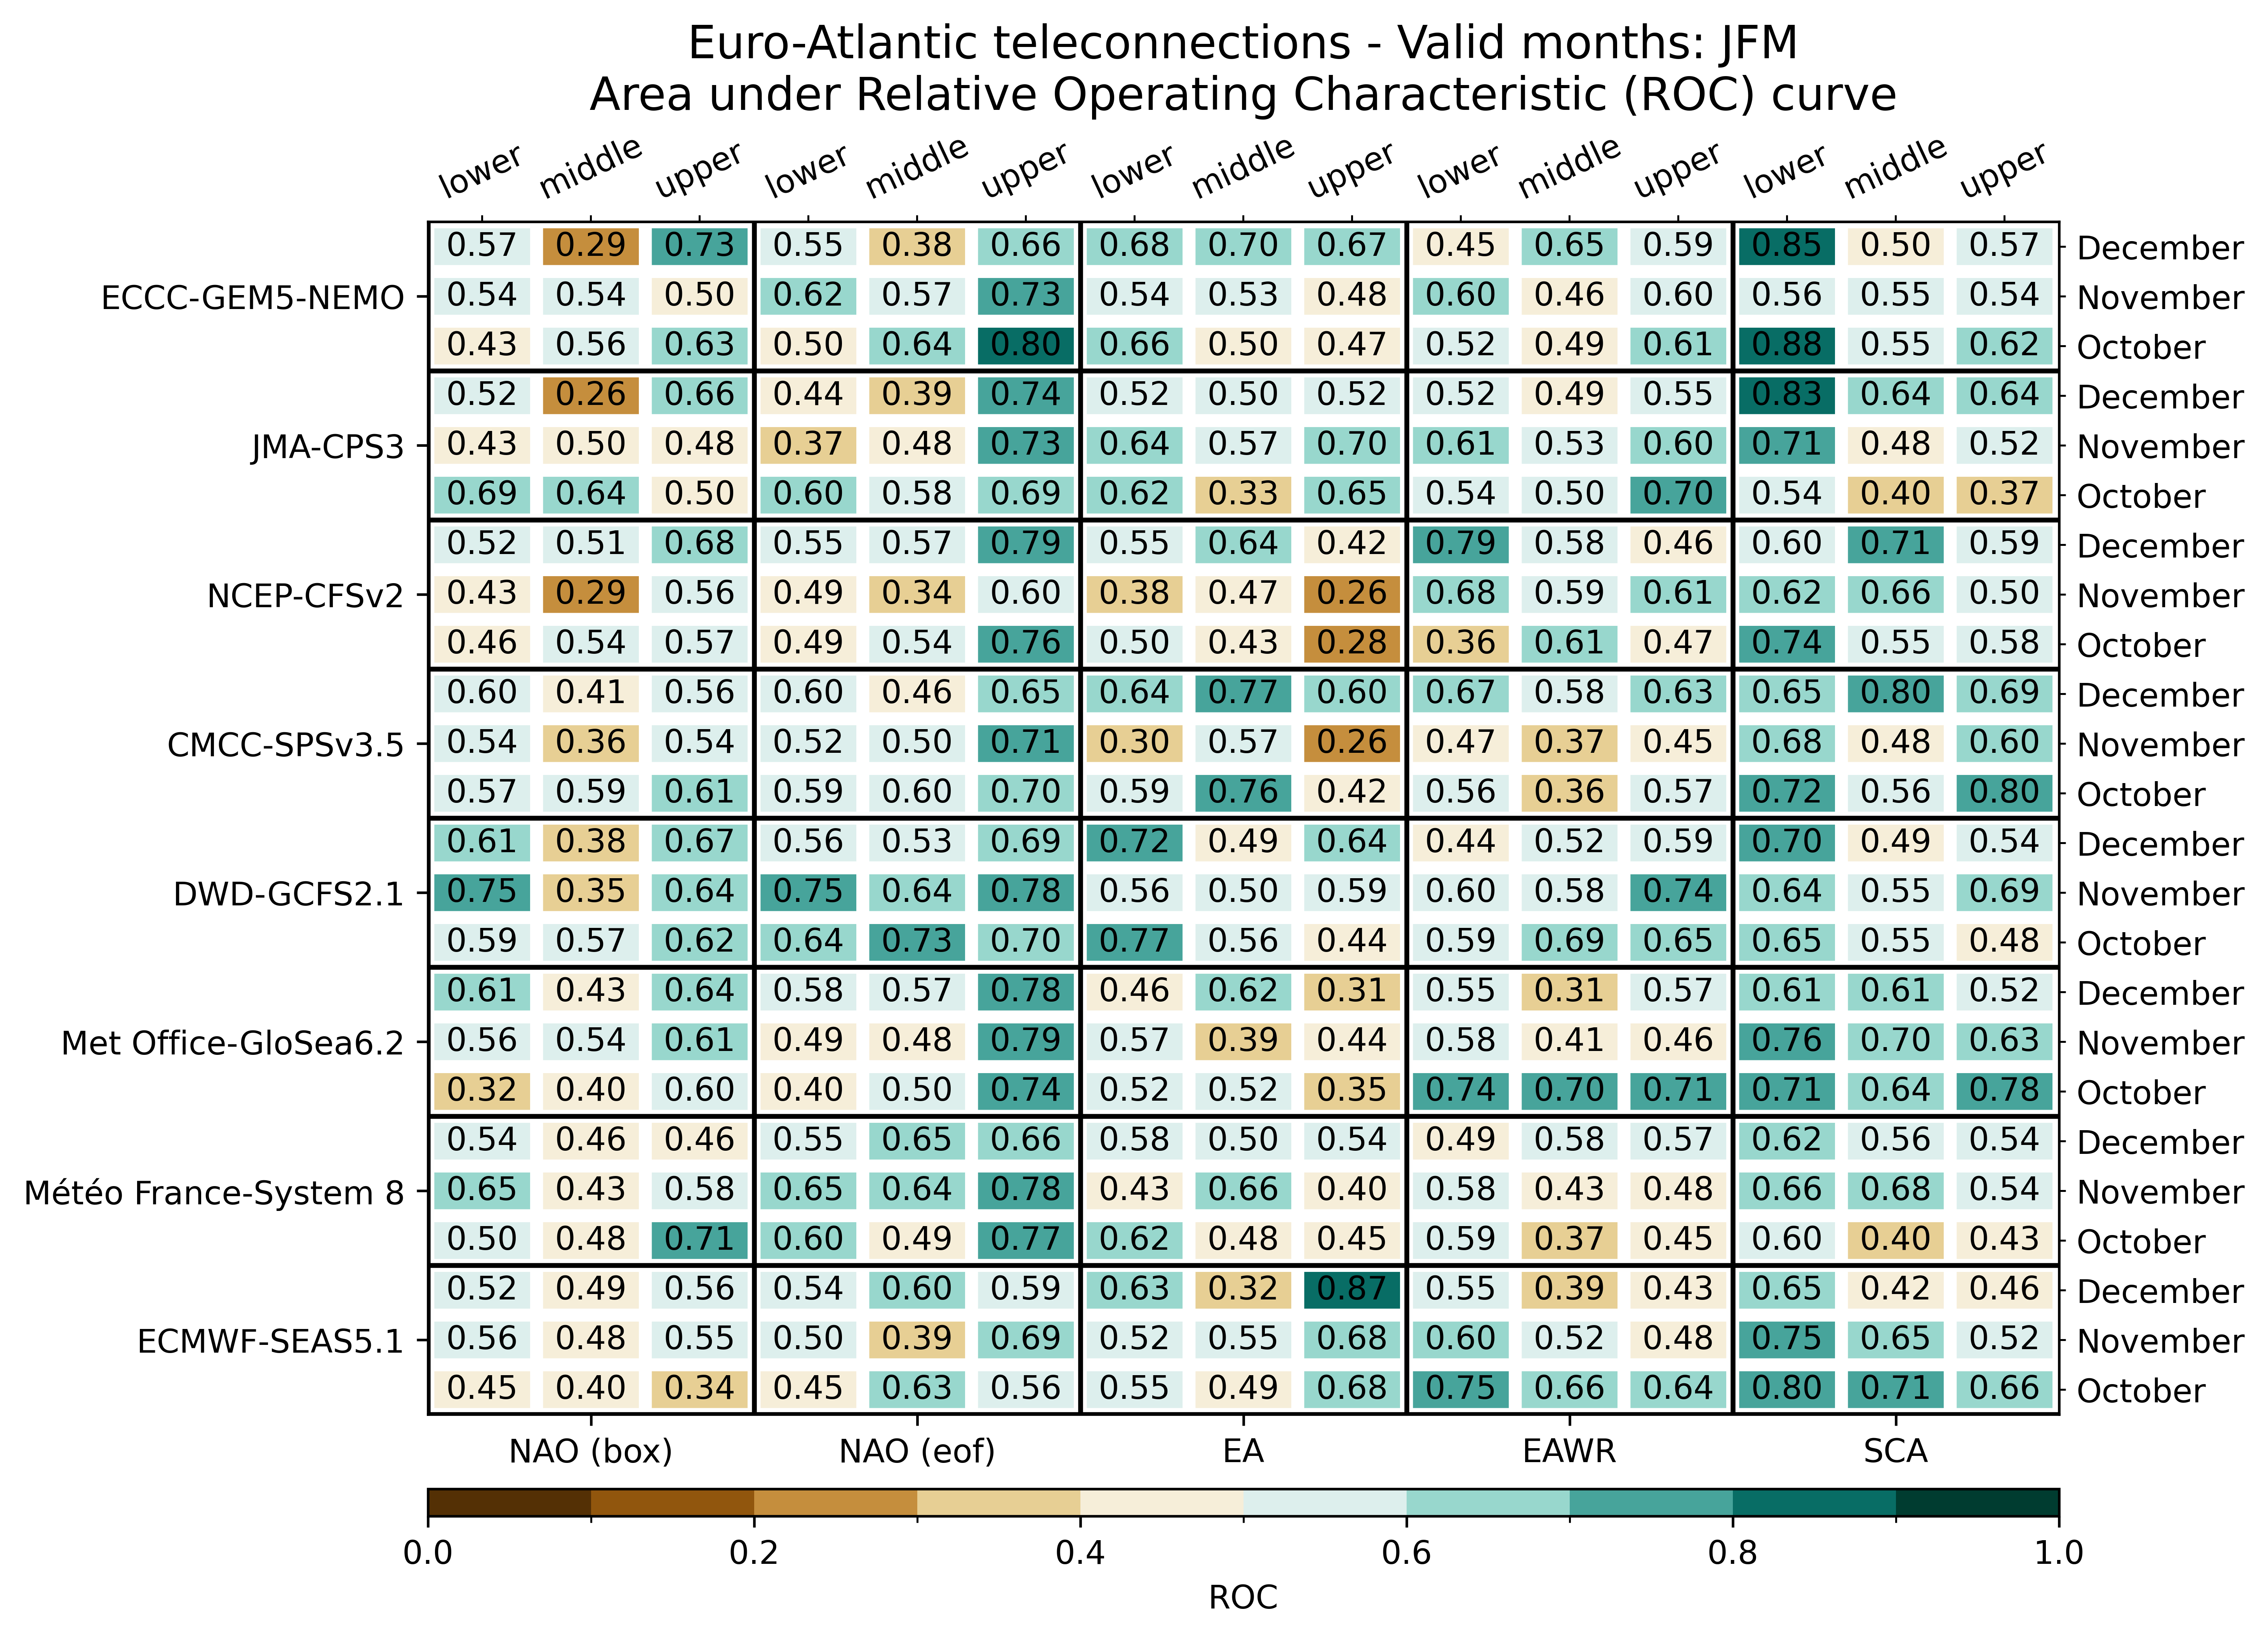

The file beside this chart, header and first rows:
, , NAO (box), NAO (box), NAO (box), NAO (eof), NAO (eof), NAO (eof), EA, EA, EA, EAWR, EAWR, EAWR, SCA, SCA, SCA
, , lower, middle, upper, lower, middle, upper, lower, middle, upper, lower, middle, upper, lower, middle, upper
ECMWF-SEAS5.1, October, 0.4531, 0.4023, 0.3438, 0.4492, 0.6289, 0.5586, 0.5547, 0.4883, 0.6758, 0.75, 0.6562, 0.6406, 0.7969, 0.7109, 0.6641
ECMWF-SEAS5.1, November, 0.5586, 0.4844, 0.5508, 0.5039, 0.3945, 0.6914, 0.5195, 0.5547, 0.6758, 0.6016, 0.5234, 0.4844, 0.75, 0.6523, 0.5195
ECMWF-SEAS5.1, December, 0.5234, 0.4922, 0.5625, 0.5352, 0.6016, 0.5938, 0.6328, 0.3164, 0.8711, 0.5508, 0.3945, 0.4258, 0.6523, 0.4219, 0.4609
Météo France-System 8, October, 0.5, 0.4766, 0.7148, 0.6016, 0.4922, 0.7734, 0.625, 0.4766, 0.4531, 0.5898, 0.3672, 0.4453, 0.5977, 0.3984, 0.4297
Météo France-System 8, November, 0.6523, 0.4258, 0.5781, 0.6484, 0.6367, 0.7812, 0.4336, 0.6641, 0.4023, 0.582, 0.4336, 0.4805, 0.6602, 0.6758, 0.5391
Météo France-System 8, December, 0.5352, 0.457, 0.4648, 0.5508, 0.6523, 0.6602, 0.582, 0.5, 0.543, 0.4922, 0.582, 0.5703, 0.625, 0.5586, 0.5352
Met Office-GloSea6.2, October, 0.3203, 0.4023, 0.5977, 0.4023, 0.5039, 0.7422, 0.5195, 0.5195, 0.3516, 0.7422, 0.7031, 0.707, 0.7148, 0.6406, 0.7773
Met Office-GloSea6.2, November, 0.5586, 0.5391, 0.6055, 0.4922, 0.4805, 0.793, 0.5742, 0.3906, 0.4375, 0.582, 0.4141, 0.4648, 0.7578, 0.6953, 0.6328
Met Office-GloSea6.2, December, 0.6055, 0.4258, 0.6445, 0.5781, 0.5703, 0.7773, 0.4609, 0.6172, 0.3125, 0.5547, 0.3125, 0.5664, 0.6094, 0.6133, 0.5234
DWD-GCFS2.1, October, 0.5898, 0.5742, 0.625, 0.6406, 0.7305, 0.6992, 0.7656, 0.5625, 0.4375, 0.5859, 0.6914, 0.6484, 0.6523, 0.5469, 0.4844
DWD-GCFS2.1, November, 0.7461, 0.3516, 0.6445, 0.7539, 0.6406, 0.7773, 0.5586, 0.5, 0.5859, 0.5977, 0.5781, 0.7383, 0.6367, 0.5469, 0.6914
DWD-GCFS2.1, December, 0.6094, 0.3789, 0.668, 0.5586, 0.5312, 0.6914, 0.7188, 0.4922, 0.6367, 0.4414, 0.5195, 0.5859, 0.7031, 0.4922, 0.5352
CMCC-SPSv3.5, October, 0.5664, 0.5859, 0.6094, 0.5859, 0.5977, 0.6992, 0.5938, 0.7617, 0.4219, 0.5625, 0.3594, 0.5703, 0.7227, 0.5586, 0.7969
CMCC-SPSv3.5, November, 0.5391, 0.3633, 0.543, 0.5234, 0.5039, 0.7148, 0.3008, 0.5703, 0.2617, 0.4688, 0.3711, 0.4492, 0.6797, 0.4766, 0.6016
CMCC-SPSv3.5, December, 0.5977, 0.4062, 0.5586, 0.5977, 0.457, 0.6523, 0.6445, 0.7695, 0.6016, 0.6719, 0.582, 0.6289, 0.6484, 0.7969, 0.6914
NCEP-CFSv2, October, 0.4648, 0.5352, 0.5664, 0.4922, 0.5352, 0.7578, 0.5, 0.4297, 0.2773, 0.3633, 0.6094, 0.4727, 0.7383, 0.5508, 0.5781
NCEP-CFSv2, November, 0.4297, 0.2891, 0.5586, 0.4883, 0.3359, 0.5977, 0.3828, 0.4727, 0.2617, 0.6836, 0.5859, 0.6133, 0.625, 0.6641, 0.5
NCEP-CFSv2, December, 0.5234, 0.5117, 0.6758, 0.5508, 0.5742, 0.7891, 0.5469, 0.6445, 0.4219, 0.793, 0.5781, 0.4609, 0.5977, 0.7148, 0.5938
JMA-CPS3, October, 0.6914, 0.6445, 0.4961, 0.6016, 0.5781, 0.6875, 0.625, 0.3281, 0.6523, 0.5352, 0.5, 0.7031, 0.543, 0.3984, 0.3711
JMA-CPS3, November, 0.4258, 0.4961, 0.4805, 0.3672, 0.4844, 0.7266, 0.6445, 0.5703, 0.6953, 0.6133, 0.5273, 0.6016, 0.7148, 0.4844, 0.5195
JMA-CPS3, December, 0.5234, 0.2578, 0.6562, 0.4414, 0.3867, 0.7383, 0.5195, 0.5, 0.5156, 0.5195, 0.4883, 0.5547, 0.832, 0.6445, 0.6445
ECCC-GEM5-NEMO, October, 0.4258, 0.5625, 0.6328, 0.4961, 0.6406, 0.8008, 0.6562, 0.4961, 0.4727, 0.5156, 0.4922, 0.6055, 0.8789, 0.5508, 0.625
ECCC-GEM5-NEMO, November, 0.5391, 0.5352, 0.4961, 0.6172, 0.5703, 0.7305, 0.5352, 0.5273, 0.4805, 0.6016, 0.4609, 0.5977, 0.5586, 0.5508, 0.5352
ECCC-GEM5-NEMO, December, 0.5703, 0.293, 0.7266, 0.5547, 0.3828, 0.6641, 0.6758, 0.6992, 0.668, 0.4453, 0.6523, 0.5938, 0.8477, 0.4961, 0.5742
